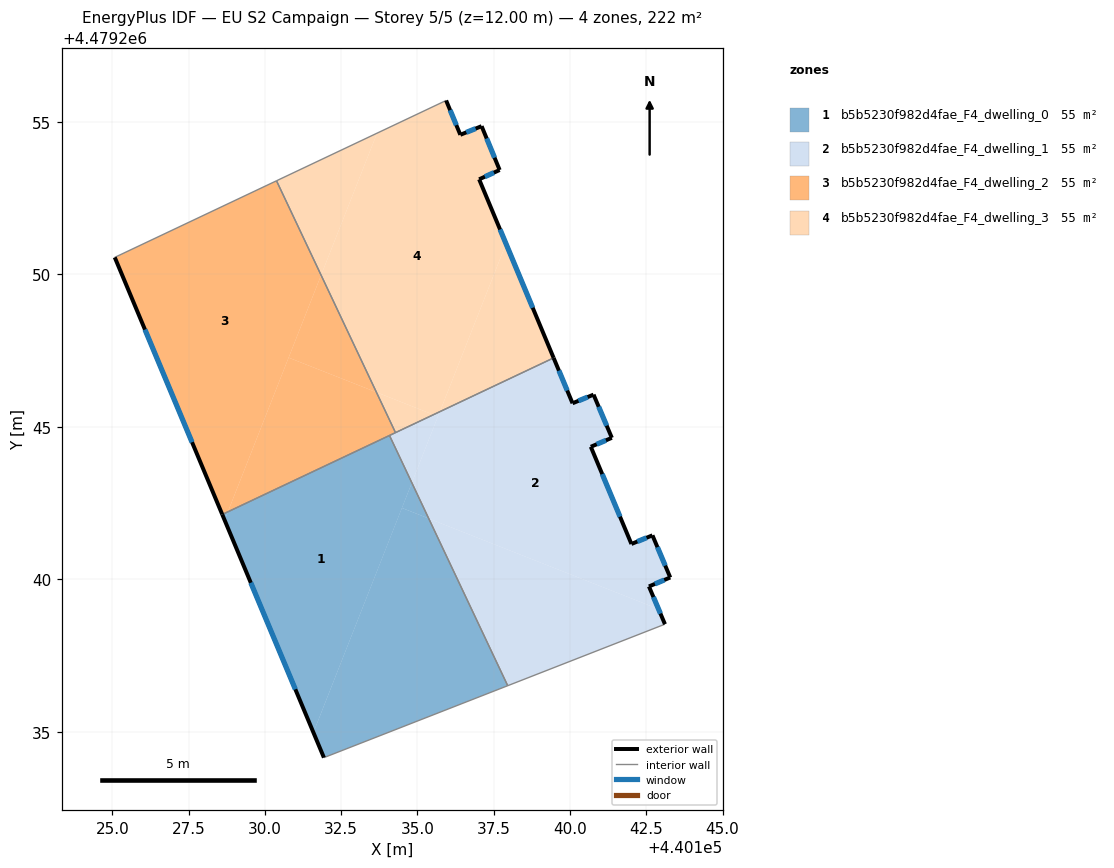
=== STOREY PLAN SPEC (per zone: floor XY polygon, exterior-wall plan segments, windows/doors) ===
zone 1: b5b5230f982d4fae_F4_dwelling_0  (55.4 m²)
  floor: (440137.96, 4479236.52) (440135.37, 4479242.00) (440134.49, 4479242.34) (440131.59, 4479234.99) (440131.94, 4479234.16)
  floor: (440131.59, 4479234.99) (440134.82, 4479243.17) (440134.09, 4479244.72) (440128.79, 4479242.22) (440128.68, 4479241.95)
  floor: (440135.37, 4479242.00) (440134.82, 4479243.17) (440134.49, 4479242.34)
  floor: (440128.68, 4479241.95) (440128.79, 4479242.22) (440128.61, 4479242.13)
  exterior wall: (440131.94, 4479234.16) – (440128.60, 4479242.13)  [8.6 m]
    window: (440131.00, 4479236.40) – (440129.54, 4479239.89)  [5.0 m²]
  interior walls: 3
zone 2: b5b5230f982d4fae_F4_dwelling_1  (55.4 m²)
  floor: (440142.90, 4479239.03) (440142.59, 4479239.77) (440143.29, 4479240.07) (440142.70, 4479241.45) (440142.02, 4479241.16) (440140.68, 4479244.35) (440141.37, 4479244.64) (440140.77, 4479246.06) (440140.09, 4479245.78) (440139.46, 4479247.26) (440135.74, 4479245.50) (440134.82, 4479243.17) (440135.37, 4479242.00)
  floor: (440143.11, 4479238.54) (440142.90, 4479239.03) (440135.37, 4479242.00) (440137.96, 4479236.52)
  floor: (440135.67, 4479245.34) (440135.74, 4479245.50) (440135.53, 4479245.40)
  floor: (440134.82, 4479243.17) (440135.67, 4479245.34) (440135.53, 4479245.40) (440134.09, 4479244.72)
  exterior wall: (440140.68, 4479244.35) – (440142.02, 4479241.16)  [3.5 m]
    window: (440141.06, 4479243.45) – (440141.64, 4479242.06)  [2.0 m²]
  exterior wall: (440142.02, 4479241.16) – (440142.70, 4479241.45)  [0.7 m]
    window: (440142.21, 4479241.24) – (440142.51, 4479241.37)  [0.4 m²]
  exterior wall: (440142.70, 4479241.45) – (440143.29, 4479240.07)  [1.5 m]
    window: (440142.87, 4479241.06) – (440143.12, 4479240.45)  [0.9 m²]
  exterior wall: (440143.29, 4479240.07) – (440142.59, 4479239.77)  [0.8 m]
    window: (440143.09, 4479239.98) – (440142.79, 4479239.85)  [0.4 m²]
  exterior wall: (440142.59, 4479239.77) – (440143.11, 4479238.54)  [1.3 m]
    window: (440142.74, 4479239.42) – (440142.97, 4479238.88)  [0.8 m²]
  exterior wall: (440139.47, 4479247.26) – (440140.09, 4479245.78)  [1.6 m]
    window: (440139.64, 4479246.84) – (440139.91, 4479246.19)  [0.9 m²]
  exterior wall: (440140.09, 4479245.78) – (440140.77, 4479246.06)  [0.7 m]
    window: (440140.28, 4479245.85) – (440140.58, 4479245.98)  [0.4 m²]
  exterior wall: (440140.77, 4479246.06) – (440141.37, 4479244.64)  [1.5 m]
    window: (440140.94, 4479245.66) – (440141.20, 4479245.04)  [0.9 m²]
  exterior wall: (440141.37, 4479244.64) – (440140.68, 4479244.35)  [0.7 m]
    window: (440141.18, 4479244.56) – (440140.88, 4479244.43)  [0.4 m²]
  interior walls: 4
zone 3: b5b5230f982d4fae_F4_dwelling_2  (55.4 m²)
  floor: (440128.79, 4479242.22) (440131.84, 4479249.97) (440130.38, 4479253.07) (440125.08, 4479250.56) (440128.61, 4479242.13)
  floor: (440133.66, 4479246.14) (440131.84, 4479249.97) (440130.78, 4479247.27)
  floor: (440134.28, 4479244.81) (440133.66, 4479246.14) (440130.78, 4479247.27) (440128.79, 4479242.22)
  exterior wall: (440128.60, 4479242.13) – (440125.08, 4479250.56)  [9.1 m]
    window: (440127.62, 4479244.50) – (440126.07, 4479248.19)  [5.3 m²]
  interior walls: 4
zone 4: b5b5230f982d4fae_F4_dwelling_3  (55.4 m²)
  floor: (440135.74, 4479245.50) (440137.91, 4479251.00) (440137.02, 4479253.12) (440137.70, 4479253.42) (440137.10, 4479254.86) (440136.41, 4479254.57) (440135.94, 4479255.70) (440133.68, 4479254.63) (440131.84, 4479249.97) (440133.66, 4479246.14) (440135.53, 4479245.40)
  floor: (440139.46, 4479247.26) (440137.91, 4479251.00) (440135.74, 4479245.50)
  floor: (440131.84, 4479249.97) (440133.68, 4479254.63) (440130.38, 4479253.07)
  floor: (440135.53, 4479245.40) (440133.66, 4479246.14) (440134.28, 4479244.81)
  exterior wall: (440137.02, 4479253.12) – (440139.47, 4479247.26)  [6.3 m]
    window: (440137.71, 4479251.47) – (440138.78, 4479248.91)  [3.7 m²]
  exterior wall: (440135.94, 4479255.70) – (440136.41, 4479254.57)  [1.2 m]
    window: (440136.07, 4479255.38) – (440136.28, 4479254.89)  [0.7 m²]
  exterior wall: (440136.41, 4479254.57) – (440137.10, 4479254.86)  [0.8 m]
    window: (440136.60, 4479254.65) – (440136.91, 4479254.78)  [0.4 m²]
  exterior wall: (440137.10, 4479254.86) – (440137.70, 4479253.42)  [1.6 m]
    window: (440137.27, 4479254.45) – (440137.53, 4479253.82)  [0.9 m²]
  exterior wall: (440137.70, 4479253.42) – (440137.02, 4479253.12)  [0.7 m]
    window: (440137.51, 4479253.33) – (440137.21, 4479253.20)  [0.4 m²]
  interior walls: 3

=== DERIVED (storey summary) ===
Building: EU S2 Campaign
Storey: 5 of 5  (floor level z = 12.00 m)
Storey gross floor area: 221.7 m²
Zones on this storey: 4
  - b5b5230f982d4fae_F4_dwelling_0: floor 55.4 m²; exterior wall 8.6 m (25.9 m²); 1 window(s) 5.0 m²; WWR 19.2%
  - b5b5230f982d4fae_F4_dwelling_1: floor 55.4 m²; exterior wall 12.4 m (37.3 m²); 9 window(s) 7.2 m²; WWR 19.2%
  - b5b5230f982d4fae_F4_dwelling_2: floor 55.4 m²; exterior wall 9.1 m (27.4 m²); 1 window(s) 5.3 m²; WWR 19.2%
  - b5b5230f982d4fae_F4_dwelling_3: floor 55.4 m²; exterior wall 10.6 m (31.8 m²); 5 window(s) 6.1 m²; WWR 19.2%
Zone adjacency (shared interzone walls):
  - b5b5230f982d4fae_F4_dwelling_0 ↔ b5b5230f982d4fae_F4_dwelling_1
  - b5b5230f982d4fae_F4_dwelling_0 ↔ b5b5230f982d4fae_F4_dwelling_2
  - b5b5230f982d4fae_F4_dwelling_1 ↔ b5b5230f982d4fae_F4_dwelling_2
  - b5b5230f982d4fae_F4_dwelling_1 ↔ b5b5230f982d4fae_F4_dwelling_3
  - b5b5230f982d4fae_F4_dwelling_2 ↔ b5b5230f982d4fae_F4_dwelling_3